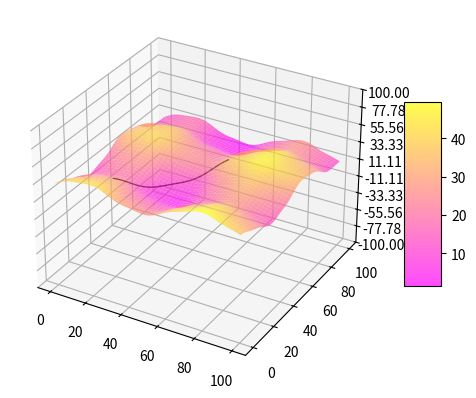

Python code for this plot:
import numpy as np
from matplotlib import cm
from matplotlib.ticker import LinearLocator
import matplotlib.pyplot as plt
from scipy.integrate import quad

point1 = [20,20]
point2 = [60,60]

x = np.arange(0,100,0.1)
y = np.arange(0,100,0.1)
x, y = np.meshgrid(x,y)

x_line = np.linspace(point2[0],point1[0], 100)
y_line = np.linspace(point2[1],point1[1], 100)

def F(x,y):
    # similiar to terrain, generate a congestion field over the map
    cong_factor = ((1/10*np.sin(x/100) + 1/100*np.sin(x/3) + 1/10*np.sin(x/10) + 1/10*np.sin(x/1000))*100 +
    (1/10*np.cos(y/100) + 1/100*np.cos(y/3) + 1/10*np.cos(y/10) + 1/10*np.cos(y/1000))*100)
    return cong_factor

z = ((1/10*np.sin(x/100) + 1/100*np.sin(x/3) + 1/10*np.sin(x/10) + 1/10*np.sin(x/1000))*100 +
        (1/10*np.cos(y/100) + 1/100*np.cos(y/3) + 1/10*np.cos(y/10) + 1/10*np.cos(y/1000))*100)
    
def r(t): 
    # parametrize the vector from one node to the other       
    return (point2[0]-point1[0])*t, (point2[1]-point1[1])*t
        
def integrand(t):
    x,y = r(t)
    return F(x,y)

# integrate the line through the scalar field
I, e = quad(integrand, 0.0, 1.0)

fig, ax = plt.subplots(subplot_kw={"projection": "3d"})

surf = ax.plot_surface(x, y, z, cmap='spring', alpha = 0.7)

ax.plot(point1, point2, color='grey', linewidth=1, linestyle='dashed')

ax.plot(x_line, y_line, F(x_line,y_line),  linewidth=1, color='black')

# Customize the z axis.
ax.set_zlim(-100, 100)
ax.zaxis.set_major_locator(LinearLocator(10))
# A StrMethodFormatter is used automatically
ax.zaxis.set_major_formatter('{x:.02f}')

# Add a color bar which maps values to colors.
fig.colorbar(surf, shrink=0.5, aspect=5)

plt.show()